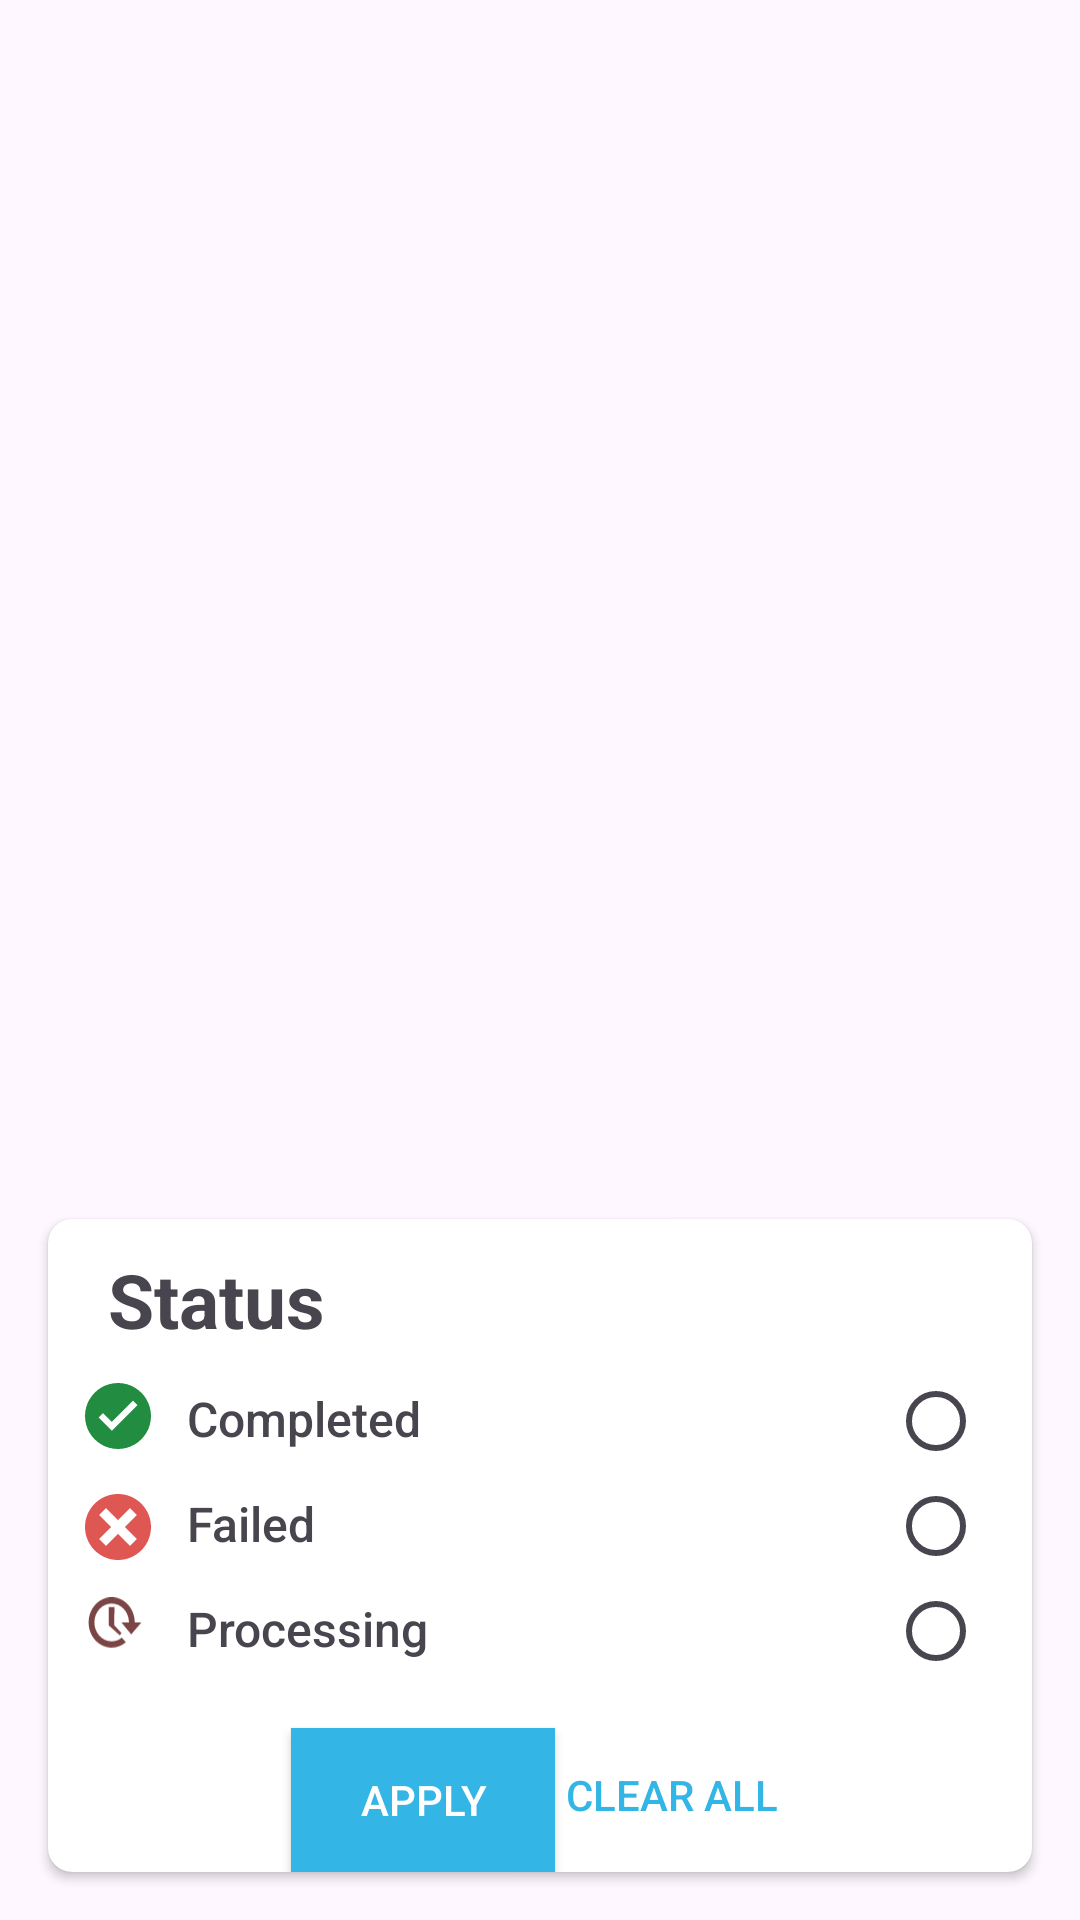

Produce the Android XML layout that renders to this screen, including the resource entries it uses.
<!-- AndroidManifest.xml: application theme Theme.PaymentX -->
<!-- res/layout/activity_status_card.xml -->
<?xml version="1.0" encoding="utf-8"?>
<androidx.constraintlayout.widget.ConstraintLayout xmlns:android="http://schemas.android.com/apk/res/android"
    xmlns:app="http://schemas.android.com/apk/res-auto"
    xmlns:tools="http://schemas.android.com/tools"
    android:id="@+id/main"
    android:layout_width="match_parent"
    android:layout_height="match_parent"
    tools:context=".ui.status_card">

    <androidx.cardview.widget.CardView
        android:id="@+id/statusCard"
        android:layout_width="match_parent"
        android:layout_height="wrap_content"
        android:background="@drawable/rounded_bottom_sheet"
        android:layout_margin="16dp"
        app:cardCornerRadius="8dp"
        android:padding="16dp"
        app:layout_constraintBottom_toBottomOf="parent"
        app:layout_constraintStart_toStartOf="parent"
        app:layout_constraintEnd_toEndOf="parent">

        <androidx.constraintlayout.widget.ConstraintLayout
            android:layout_width="match_parent"
            android:layout_height="wrap_content">

            

            <TextView
                android:id="@+id/statusHeading"
                android:layout_width="wrap_content"
                android:layout_height="wrap_content"
                android:layout_marginStart="20dp"
                android:layout_marginTop="10dp"
                android:text="Status"
                android:textSize="25sp"
                android:textStyle="bold"
                app:layout_constraintStart_toStartOf="parent"
                app:layout_constraintTop_toTopOf="parent" />

            
            <ImageView
                android:id="@+id/closeButton"
                android:layout_width="wrap_content"
                android:layout_height="wrap_content"
                android:layout_marginTop="10dp"
                android:layout_marginEnd="20dp"
                android:contentDescription="Close Button"
                android:src="@drawable/baseline_close_24"
                app:layout_constraintEnd_toEndOf="parent"
                app:layout_constraintTop_toTopOf="parent" />

            
            <ImageView
                android:id="@+id/Status_completed_Icon"
                android:layout_width="22dp"
                android:layout_height="22dp"
                android:layout_marginTop="11dp"
                android:layout_marginEnd="12dp"
                android:contentDescription="Completed Icon"
                android:src="@drawable/completed"
                app:layout_constraintEnd_toStartOf="@+id/completedText"
                app:layout_constraintTop_toBottomOf="@+id/statusHeading" />

            
            <TextView
                android:id="@+id/completedText"
                android:layout_width="122dp"
                android:layout_height="23dp"
                android:layout_marginStart="24dp"
                android:layout_marginTop="12dp"
                android:text="Completed"
                android:fontFamily="sans-serif-medium"
                android:textSize="16sp"
                app:layout_constraintEnd_toStartOf="@id/completedRadio"
                app:layout_constraintHorizontal_bias="0.167"
                app:layout_constraintStart_toStartOf="parent"
                app:layout_constraintTop_toBottomOf="@id/statusHeading" />

            
            <RadioButton
                android:id="@+id/completedRadio"
                android:layout_width="wrap_content"
                android:layout_height="wrap_content"
                app:layout_constraintBottom_toBottomOf="@id/completedText"
                app:layout_constraintEnd_toEndOf="parent"
                app:layout_constraintTop_toTopOf="@id/completedText" />

            
            <TextView
                android:id="@+id/failedText"
                android:layout_width="122dp"
                android:layout_height="23dp"
                android:layout_marginStart="24dp"
                android:layout_marginTop="12dp"
                android:fontFamily="sans-serif-medium"
                android:text="Failed"
                android:textSize="16sp"
                app:layout_constraintEnd_toStartOf="@id/failedRadio"
                app:layout_constraintHorizontal_bias="0.167"
                app:layout_constraintStart_toStartOf="parent"
                app:layout_constraintTop_toBottomOf="@id/completedText" />

            <ImageView
                android:id="@+id/Status_Failed_Icon"
                android:layout_width="22dp"
                android:layout_height="22dp"
                android:layout_marginTop="15dp"
                android:layout_marginEnd="12dp"
                android:contentDescription="Failed Icon"
                android:src="@drawable/failed"
                app:layout_constraintEnd_toStartOf="@+id/failedText"
                app:layout_constraintTop_toBottomOf="@+id/Status_completed_Icon" />

            <RadioButton
                android:id="@+id/failedRadio"
                android:layout_width="wrap_content"
                android:layout_height="wrap_content"
                app:layout_constraintBottom_toBottomOf="@id/failedText"
                app:layout_constraintEnd_toEndOf="parent"
                app:layout_constraintTop_toTopOf="@id/failedText" />

            
            <ImageView
                android:id="@+id/StatusProcessingIcon"
                android:layout_width="24dp"
                android:layout_height="24dp"
                android:layout_marginTop="12dp"
                android:layout_marginEnd="12dp"
                android:contentDescription="Processing Icon"
                android:src="@drawable/processing"
                app:layout_constraintEnd_toStartOf="@+id/processingText"
                app:layout_constraintTop_toBottomOf="@+id/Status_Failed_Icon" />

            <TextView
                android:id="@+id/processingText"
                android:layout_width="122dp"
                android:layout_height="23dp"
                android:layout_marginStart="24dp"
                android:layout_marginTop="12dp"
                android:fontFamily="sans-serif-medium"
                android:text="Processing"
                android:textSize="16sp"
                app:layout_constraintEnd_toStartOf="@id/processingRadio"
                app:layout_constraintHorizontal_bias="0.167"
                app:layout_constraintStart_toStartOf="parent"
                app:layout_constraintTop_toBottomOf="@id/failedText" />

            <RadioButton
                android:id="@+id/processingRadio"
                android:layout_width="wrap_content"
                android:layout_height="wrap_content"
                app:layout_constraintBottom_toBottomOf="@id/processingText"
                app:layout_constraintEnd_toEndOf="parent"
                app:layout_constraintTop_toTopOf="@id/processingText" />

            
            <Button
                android:id="@+id/StatusApplyButton"
                android:layout_width="wrap_content"
                android:layout_height="wrap_content"
                android:layout_marginStart="100dp"
                android:layout_marginTop="21dp"
                android:layout_marginEnd="14dp"
                android:background="@android:color/holo_blue_light"
                android:text="Apply"
                android:textColor="@android:color/white"
                app:layout_constraintEnd_toStartOf="@+id/applyButton"
                app:layout_constraintStart_toStartOf="parent"
                app:layout_constraintTop_toBottomOf="@+id/processingText" />

            <Button
                android:id="@+id/applyButton"
                android:layout_width="wrap_content"
                android:layout_height="wrap_content"
                android:layout_marginTop="168dp"
                android:layout_marginEnd="76dp"
                android:background="?android:attr/selectableItemBackground"
                android:text="Clear All"
                android:textColor="@android:color/holo_blue_light"
                app:layout_constraintEnd_toEndOf="parent"
                app:layout_constraintTop_toTopOf="parent" />

        </androidx.constraintlayout.widget.ConstraintLayout>
    </androidx.cardview.widget.CardView>
</androidx.constraintlayout.widget.ConstraintLayout>
<!-- resources referenced by this layout -->
<resources>
  <!-- drawable completed (drawable) -->
  <vector xmlns:android="http://schemas.android.com/apk/res/android"
      android:width="22dp"
      android:height="22dp"
      android:viewportWidth="22"
      android:viewportHeight="22">
    <path
        android:pathData="M11,0C12.01,0 12.984,0.129 13.922,0.387C14.86,0.645 15.734,1.017 16.543,1.504C17.352,1.991 18.093,2.564 18.767,3.223C19.44,3.882 20.016,4.623 20.496,5.446C20.976,6.27 21.345,7.147 21.603,8.078C21.86,9.009 21.993,9.983 22,11C22,12.01 21.871,12.984 21.613,13.922C21.355,14.86 20.983,15.734 20.496,16.543C20.009,17.352 19.436,18.093 18.777,18.767C18.118,19.44 17.377,20.016 16.554,20.496C15.73,20.976 14.853,21.345 13.922,21.603C12.991,21.86 12.017,21.993 11,22C9.99,22 9.016,21.871 8.078,21.613C7.14,21.355 6.266,20.983 5.457,20.496C4.648,20.009 3.907,19.436 3.233,18.777C2.56,18.118 1.984,17.377 1.504,16.554C1.024,15.73 0.655,14.853 0.397,13.922C0.14,12.991 0.007,12.017 0,11C0,9.99 0.129,9.016 0.387,8.078C0.645,7.14 1.017,6.266 1.504,5.457C1.991,4.648 2.564,3.907 3.223,3.233C3.882,2.56 4.623,1.984 5.446,1.504C6.27,1.024 7.147,0.655 8.078,0.397C9.009,0.14 9.983,0.007 11,0ZM17.478,7.358L16.017,5.897L8.938,12.977L5.983,10.023L4.522,11.483L8.938,15.898L17.478,7.358Z"
        android:fillColor="#228C40"/>
  </vector>
  <!-- drawable failed (drawable) -->
  <vector xmlns:android="http://schemas.android.com/apk/res/android"
      android:width="22dp"
      android:height="22dp"
      android:viewportWidth="22"
      android:viewportHeight="22">
    <path
        android:pathData="M11,0C8.083,0 5.285,1.159 3.222,3.222C1.159,5.285 0,8.083 0,11C0,13.917 1.159,16.715 3.222,18.778C5.285,20.841 8.083,22 11,22C13.917,22 16.715,20.841 18.778,18.778C20.841,16.715 22,13.917 22,11C22,8.083 20.841,5.285 18.778,3.222C16.715,1.159 13.917,0 11,0ZM17.271,15.009L15.007,17.273L11,13.264L6.992,17.271L4.727,15.007L8.737,11L4.729,6.992L6.993,4.729L11,8.736L15.009,4.727L17.273,6.992L13.263,11L17.271,15.009Z"
        android:fillColor="#DE5753"/>
  </vector>
  <!-- drawable processing (drawable) -->
  <vector xmlns:android="http://schemas.android.com/apk/res/android"
      android:width="30dp"
      android:height="29dp"
      android:viewportWidth="30"
      android:viewportHeight="29">
    <path
        android:pathData="M13.609,0C18.834,0 23.085,4.561 23.212,10.239V10.501H26L21.775,15.488L17.668,10.501H20.809V10.239C20.683,6.009 17.508,2.626 13.609,2.626C9.628,2.626 6.402,6.153 6.402,10.501C6.402,14.85 9.628,18.376 13.609,18.376C15.143,18.377 16.638,17.842 17.872,16.849L19.525,18.774C17.838,20.219 15.754,21.003 13.609,21C8.301,21 4,16.301 4,10.501C4,4.702 8.301,0 13.609,0ZM14.784,4.099L14.686,10.477C14.686,10.816 14.686,11.059 14.686,11.641L17.872,15.133C17.54,14.899 17.102,16.021 16.823,15.715L12.433,11.782V4.099H14.784Z"
        android:fillColor="#7C4545"/>
  </vector>
  <!-- drawable rounded_bottom_sheet (drawable) -->
  <shape xmlns:android="http://schemas.android.com/apk/res/android">
      <solid android:color="@android:color/white" /> 
      <corners android:radius="16dp" /> 
  </shape>
  <style name="Theme.PaymentX" parent="Base.Theme.PaymentX" />
  <style name="Base.Theme.PaymentX" parent="Theme.Material3.DayNight.NoActionBar">
          
          <item name="android:navigationBarColor">#1A607D8B</item>
          <item name="android:windowLightNavigationBar">true</item>
      </style>
</resources>
